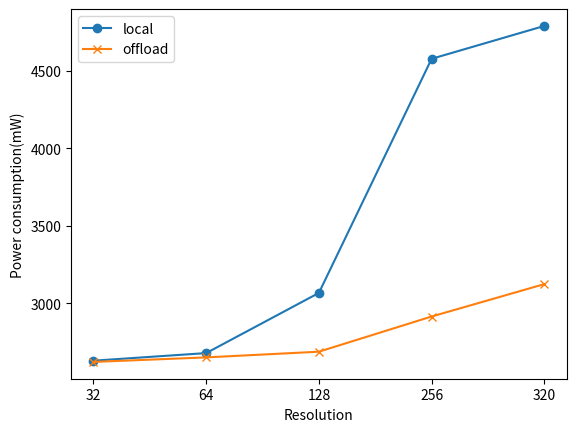

Here is the Python script that generated this plot:
import matplotlib.pyplot as plt
import numpy as np

def plotLearning(x, scores, epsilons, filename, lines=None):
    fig=plt.figure()
    ax=fig.add_subplot(111, label="1")
    ax2=fig.add_subplot(111, label="2", frame_on=False)

    ax.plot(x, epsilons, color="C0")
    ax.set_xlabel("Game", color="C0")
    ax.set_ylabel("Epsilon", color="C0")
    ax.tick_params(axis='x', colors="C0")
    ax.tick_params(axis='y', colors="C0")

    N = len(scores)
    running_avg = np.empty(N)
    for t in range(N):
        running_avg[t] = np.mean(scores[max(0, t-20):(t+1)])

    ax2.scatter(x, running_avg, color="C1")
    #ax2.xaxis.tick_top()
    ax2.axes.get_xaxis().set_visible(False)
    ax2.yaxis.tick_right()
    #ax2.set_xlabel('x label 2', color="C1")
    ax2.set_ylabel('Score', color="C1")
    #ax2.xaxis.set_label_position('top')
    ax2.yaxis.set_label_position('right')
    #ax2.tick_params(axis='x', colors="C1")
    ax2.tick_params(axis='y', colors="C1")

    if lines is not None:
        for line in lines:
            plt.axvline(x=line)

    plt.savefig(filename)

def plotLearning2(scores, filename, x=None, window=5):
    N = len(scores)
    running_avg = np.empty(N)
    for t in range(N):
        running_avg[t] = np.mean(scores[max(0, t-window):(t+1)])
    if x is None:
        x = [i for i in range(N)]
    plt.ylabel('Score')
    plt.xlabel('Game')
    plt.plot(x, running_avg)
    plt.savefig(filename)

def plotPower():
    resolution = [32, 64, 128, 256, 320]
    dnn_power = [2628.95, 2677.96, 3066.24,4576.58,4788.67]
    gest_power = [2621,2650.21,2687,2914,3123]
    plt.ylabel('Power consumption(mW)')
    plt.xlabel('Resolution')

    plt.xticks(range(len(resolution)), resolution)
    plt.plot(dnn_power,'o-',label='local')
    plt.plot(gest_power, 'x-',label='offload')
    plt.legend(loc='upper left')

    plt.show()

plotPower()